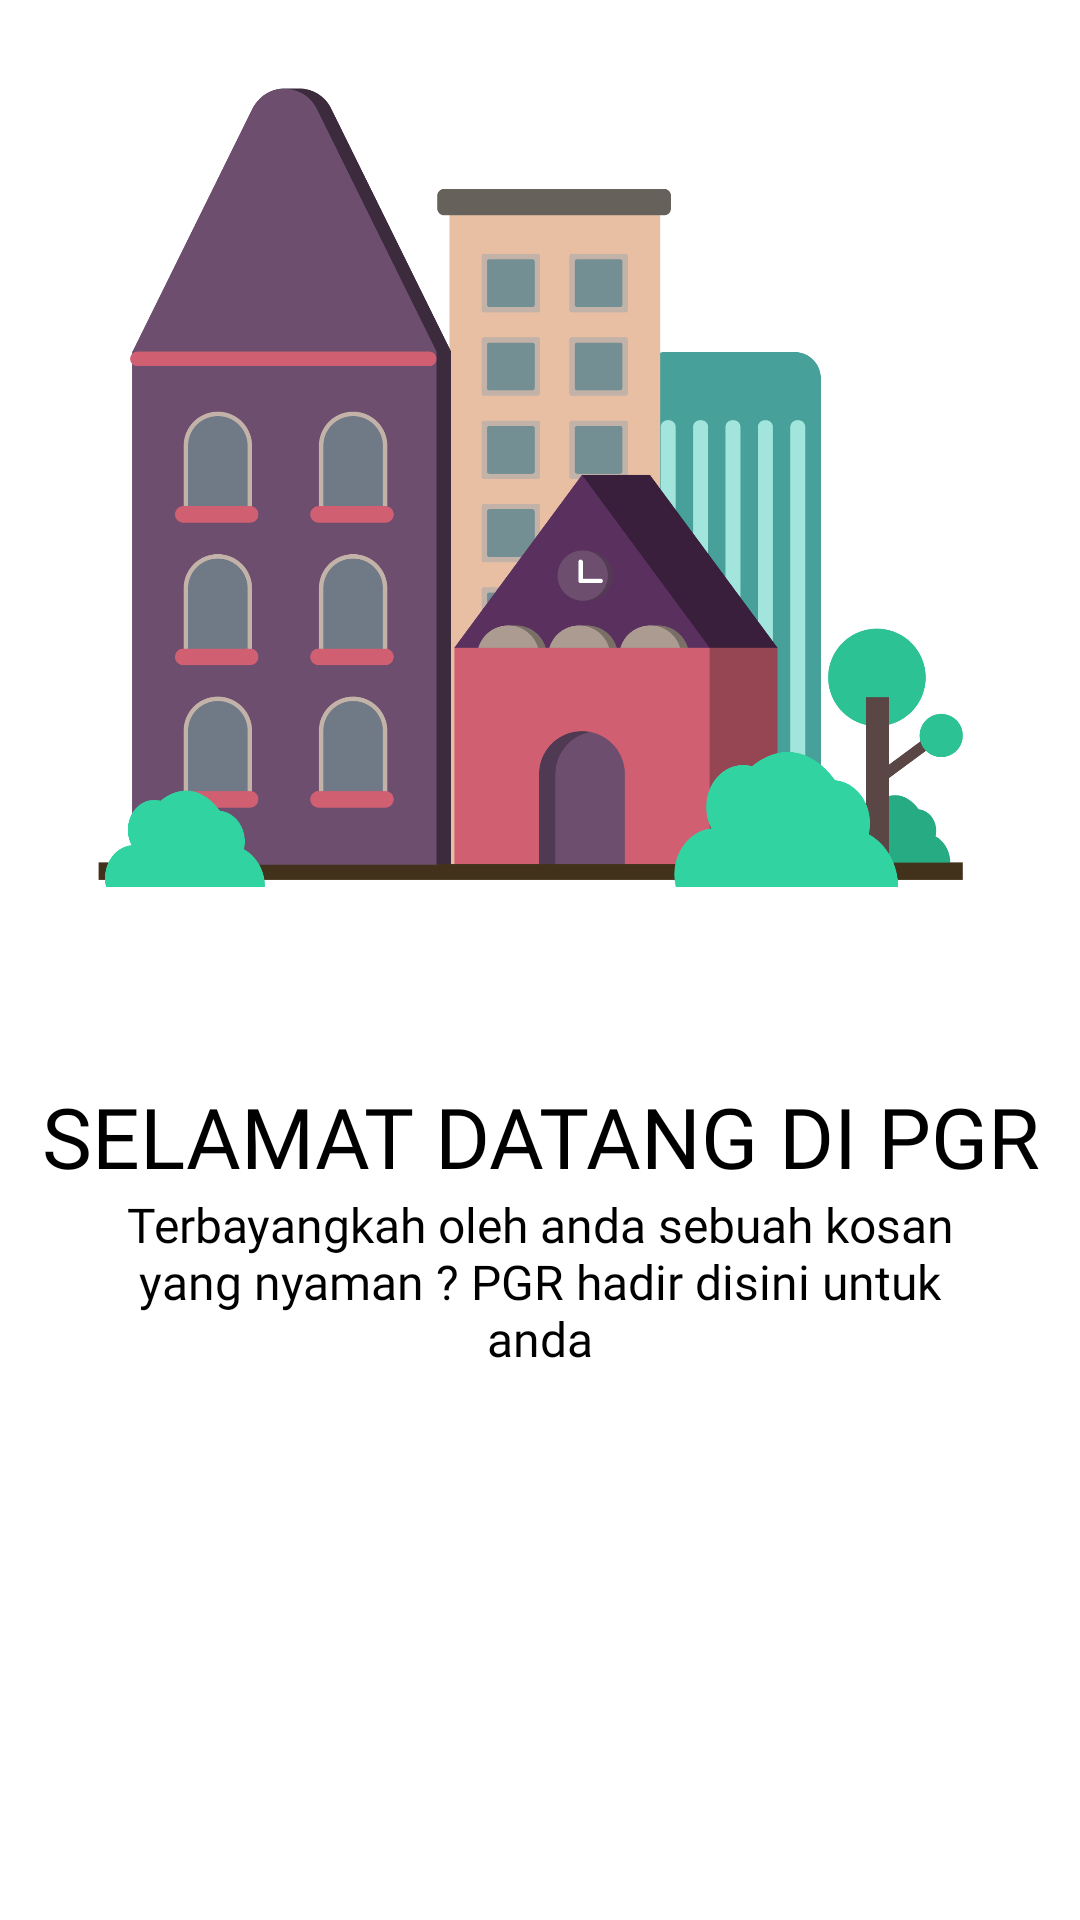

Write the Android layout XML for this screen, with the resource values it uses.
<!-- AndroidManifest.xml: application theme Theme.Padigreen -->
<!-- res/layout/slider_onboarding.xml -->
<?xml version="1.0" encoding="utf-8"?>
<LinearLayout xmlns:android="http://schemas.android.com/apk/res/android"
    android:layout_width="match_parent"
    android:layout_height="match_parent"
    xmlns:app="http://schemas.android.com/apk/res-auto"
    android:orientation="vertical"
    app:flow_horizontalAlign="center">

    <ImageView
        android:id="@+id/titleImage"
        android:layout_width="match_parent"
        android:layout_height="300dp"
        android:layout_marginTop="10dp"
        android:src="@drawable/rumah"/>

    <TextView
        android:id="@+id/texttitle"
        android:layout_width="match_parent"
        android:layout_height="wrap_content"
        android:layout_marginTop="50dp"
        android:fontFamily="@font/poppinsbold"
        android:text="@string/heading_one"
        android:textAlignment="center"
        android:textColor="@color/black"
        android:textSize="28dp"/>

    <TextView
        android:id="@+id/textdeccription"
        android:layout_width="match_parent"
        android:layout_height="wrap_content"
        android:layout_marginHorizontal="30dp"
        android:fontFamily="@font/poppinsbold"
        android:text="@string/desc_one"
        android:textAlignment="center"
        android:textColor="@color/black"
        android:textSize="16dp"/>


</LinearLayout>
<!-- resources referenced by this layout -->
<resources>
  <color name="black">#FF000000</color>
  <!-- drawable rumah: png bitmap (drawable, 83259 bytes) -->
  <string name="desc_one">Terbayangkah oleh anda sebuah kosan yang nyaman ? PGR hadir disini untuk anda</string>
  <string name="heading_one">SELAMAT DATANG DI PGR</string>
  <style name="Theme.Padigreen" parent="Theme.MaterialComponents.DayNight.NoActionBar">
          
          <item name="colorPrimary">@color/purple_500</item>
          <item name="colorPrimaryVariant">@color/purple_700</item>
          <item name="colorOnPrimary">@color/white</item>
          
          <item name="colorSecondary">@color/teal_200</item>
          <item name="colorSecondaryVariant">@color/teal_700</item>
          <item name="colorOnSecondary">@color/black</item>
          
          <item name="android:statusBarColor" tools:targetApi="l">?attr/colorPrimaryVariant</item>
          
          
          <item name="actionModeBackground">@color/purple_500</item>
      </style>
  <color name="purple_500">#FF6200EE</color>
  <color name="purple_700">#FF3700B3</color>
  <color name="white">#FFFFFFFF</color>
  <color name="teal_200">#FF03DAC5</color>
  <color name="teal_700">#FF018786</color>
</resources>
